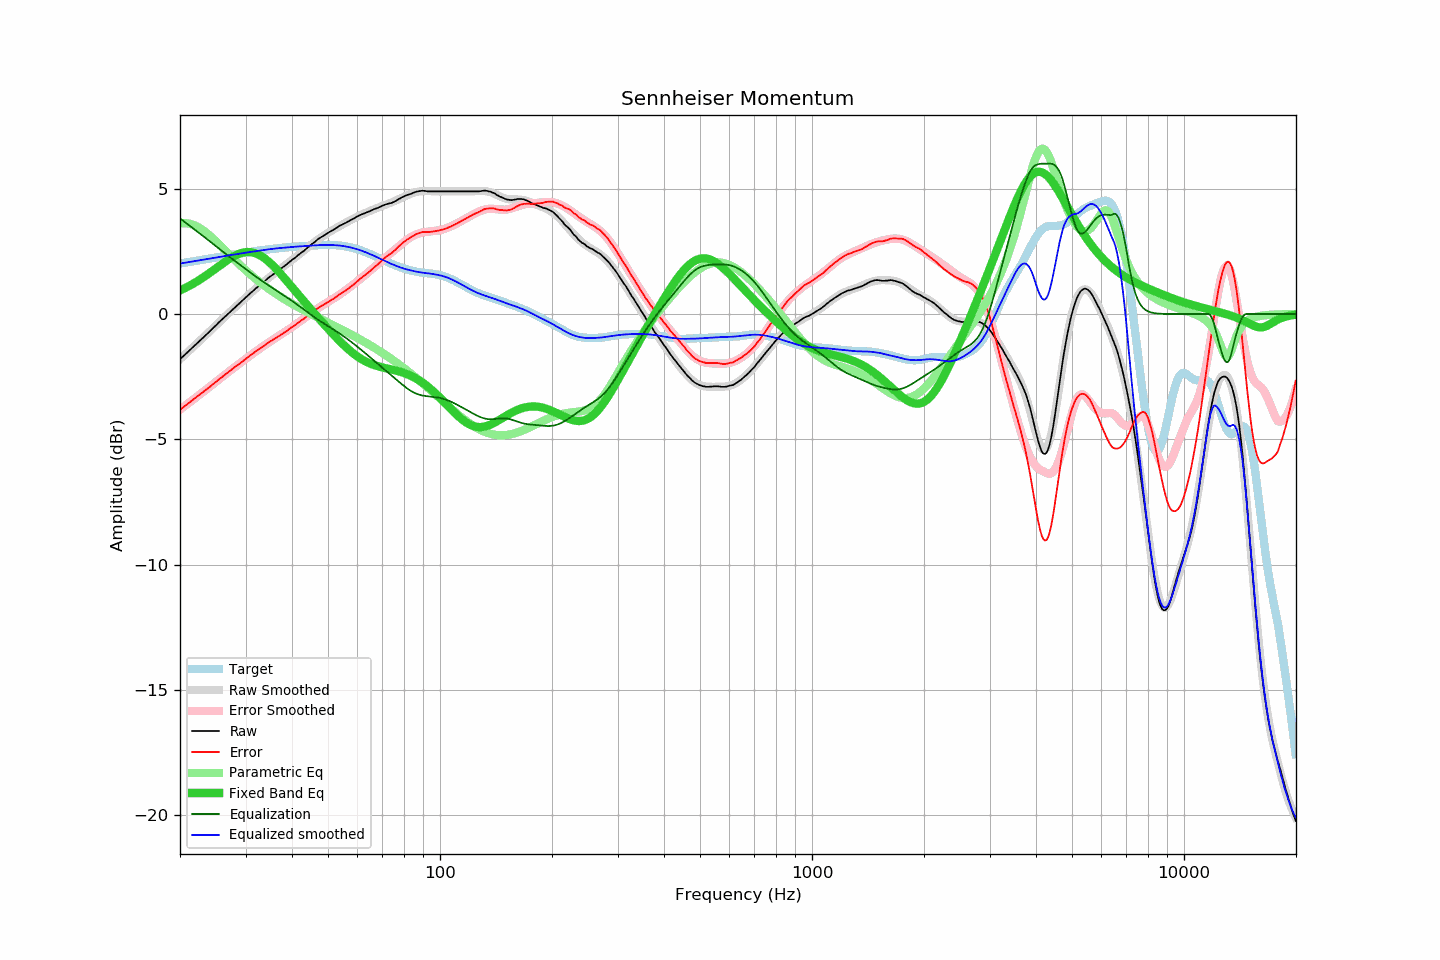

The data file committed next to this chart (first rows):
frequency, raw, error, smoothed, error_smoothed, equalization, parametric_eq, equalized_raw, equalized_smoothed, target
20.00, -1.81, -3.82, -1.80, -3.82, 3.82, 0.94, 2.01, 2.01, 2.02
20.20, -1.75, -3.77, -1.75, -3.77, 3.77, 0.97, 2.02, 2.02, 2.03
20.40, -1.69, -3.72, -1.69, -3.72, 3.72, 1.00, 2.03, 2.03, 2.04
20.61, -1.63, -3.67, -1.63, -3.67, 3.67, 1.03, 2.04, 2.05, 2.05
20.81, -1.57, -3.62, -1.57, -3.62, 3.62, 1.06, 2.06, 2.06, 2.06
21.02, -1.51, -3.57, -1.51, -3.57, 3.57, 1.10, 2.07, 2.07, 2.07
21.23, -1.45, -3.52, -1.45, -3.52, 3.52, 1.13, 2.08, 2.08, 2.08
21.44, -1.39, -3.47, -1.39, -3.47, 3.47, 1.17, 2.09, 2.09, 2.09
21.66, -1.33, -3.43, -1.33, -3.43, 3.43, 1.20, 2.10, 2.10, 2.10
21.87, -1.27, -3.37, -1.27, -3.38, 3.38, 1.24, 2.11, 2.11, 2.11
22.09, -1.21, -3.33, -1.21, -3.33, 3.33, 1.28, 2.12, 2.12, 2.12
22.31, -1.15, -3.28, -1.15, -3.28, 3.28, 1.32, 2.13, 2.13, 2.13
22.54, -1.09, -3.23, -1.09, -3.23, 3.23, 1.36, 2.14, 2.14, 2.14
22.76, -1.03, -3.18, -1.03, -3.18, 3.18, 1.40, 2.15, 2.15, 2.15
22.99, -0.97, -3.13, -0.97, -3.13, 3.13, 1.44, 2.16, 2.16, 2.16
23.22, -0.91, -3.08, -0.91, -3.08, 3.08, 1.48, 2.17, 2.17, 2.17
23.45, -0.85, -3.03, -0.84, -3.03, 3.03, 1.53, 2.18, 2.18, 2.19
23.69, -0.79, -2.99, -0.78, -2.98, 2.98, 1.57, 2.19, 2.20, 2.20
23.92, -0.73, -2.94, -0.72, -2.93, 2.93, 1.62, 2.20, 2.21, 2.21
24.16, -0.67, -2.89, -0.66, -2.88, 2.88, 1.66, 2.21, 2.22, 2.22
24.40, -0.60, -2.83, -0.60, -2.83, 2.83, 1.71, 2.23, 2.23, 2.23
24.65, -0.54, -2.78, -0.54, -2.78, 2.78, 1.76, 2.24, 2.24, 2.24
24.89, -0.48, -2.73, -0.48, -2.73, 2.73, 1.81, 2.25, 2.25, 2.25
25.14, -0.42, -2.68, -0.41, -2.68, 2.68, 1.85, 2.26, 2.26, 2.26
25.39, -0.35, -2.62, -0.35, -2.62, 2.62, 1.90, 2.28, 2.27, 2.27
25.65, -0.29, -2.57, -0.29, -2.57, 2.57, 1.95, 2.29, 2.28, 2.28
25.91, -0.23, -2.52, -0.23, -2.52, 2.52, 1.99, 2.29, 2.29, 2.29
26.16, -0.17, -2.47, -0.17, -2.47, 2.47, 2.04, 2.31, 2.31, 2.30
26.43, -0.11, -2.42, -0.11, -2.42, 2.42, 2.09, 2.31, 2.32, 2.31
26.69, -0.05, -2.37, -0.05, -2.37, 2.37, 2.13, 2.33, 2.33, 2.32
26.96, 0.01, -2.32, 0.01, -2.32, 2.32, 2.17, 2.33, 2.34, 2.34
27.23, 0.07, -2.27, 0.07, -2.27, 2.27, 2.21, 2.35, 2.35, 2.35
27.50, 0.13, -2.22, 0.13, -2.22, 2.22, 2.25, 2.36, 2.36, 2.36
27.77, 0.19, -2.17, 0.19, -2.17, 2.17, 2.29, 2.37, 2.37, 2.37
28.05, 0.25, -2.12, 0.25, -2.12, 2.12, 2.32, 2.38, 2.38, 2.38
28.33, 0.31, -2.07, 0.31, -2.08, 2.08, 2.36, 2.39, 2.39, 2.39
28.62, 0.36, -2.03, 0.37, -2.03, 2.03, 2.38, 2.39, 2.40, 2.40
28.90, 0.42, -1.98, 0.43, -1.98, 1.98, 2.41, 2.40, 2.41, 2.41
29.19, 0.48, -1.93, 0.49, -1.93, 1.93, 2.43, 2.41, 2.42, 2.42
29.48, 0.54, -1.89, 0.55, -1.88, 1.88, 2.45, 2.43, 2.43, 2.43
29.78, 0.60, -1.84, 0.61, -1.83, 1.83, 2.46, 2.44, 2.44, 2.44
30.08, 0.66, -1.79, 0.66, -1.79, 1.79, 2.47, 2.45, 2.45, 2.45
30.38, 0.72, -1.74, 0.72, -1.74, 1.74, 2.47, 2.46, 2.46, 2.46
30.68, 0.78, -1.69, 0.78, -1.69, 1.69, 2.47, 2.47, 2.47, 2.47
30.99, 0.84, -1.64, 0.84, -1.64, 1.64, 2.47, 2.49, 2.48, 2.48
31.30, 0.89, -1.60, 0.89, -1.60, 1.60, 2.46, 2.49, 2.49, 2.49
31.61, 0.95, -1.55, 0.95, -1.55, 1.55, 2.44, 2.50, 2.50, 2.50
31.93, 1.01, -1.50, 1.01, -1.50, 1.50, 2.42, 2.51, 2.51, 2.51
32.24, 1.06, -1.46, 1.06, -1.46, 1.46, 2.40, 2.52, 2.52, 2.52
32.57, 1.11, -1.42, 1.12, -1.41, 1.41, 2.37, 2.52, 2.53, 2.53
32.89, 1.16, -1.37, 1.17, -1.36, 1.36, 2.33, 2.53, 2.54, 2.54
33.22, 1.22, -1.32, 1.23, -1.32, 1.32, 2.29, 2.54, 2.55, 2.55
33.55, 1.27, -1.28, 1.28, -1.28, 1.28, 2.25, 2.55, 2.55, 2.56
33.89, 1.33, -1.23, 1.33, -1.23, 1.23, 2.20, 2.57, 2.56, 2.56
34.23, 1.38, -1.19, 1.38, -1.19, 1.19, 2.15, 2.57, 2.57, 2.57
34.57, 1.44, -1.14, 1.43, -1.15, 1.15, 2.10, 2.59, 2.58, 2.58
34.92, 1.49, -1.09, 1.48, -1.10, 1.10, 2.04, 2.60, 2.59, 2.59
35.27, 1.53, -1.06, 1.53, -1.06, 1.06, 1.98, 2.60, 2.59, 2.60
35.62, 1.58, -1.02, 1.58, -1.02, 1.02, 1.92, 2.60, 2.60, 2.60
35.97, 1.63, -0.98, 1.63, -0.98, 0.98, 1.85, 2.61, 2.61, 2.61
... 635 more rows
